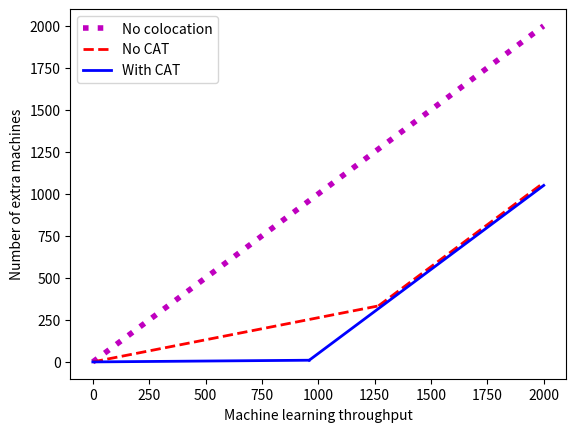

This figure's Python source:
#!/usr/bin/python

import argparse;
import os;
import sys;
import matplotlib as mpl;
mpl.use('Agg');
import matplotlib.pyplot as plt;
import json;
from matplotlib import ticker;
import numpy as np

filename="cost-analysis-result.pdf";

def graph():
    fig = plt.figure();
    ax = fig.add_subplot(1,1,1);

    temp = list();
    range_top = 2000;
    t_total = np.arange(0, range_top, 1);
    temp.append(ax.plot(t_total, t_total, 'm:', linewidth=4.0, label="No colocation"));

    #series_tuples = get_tuples(filename, slabels, xlabel, ylabels);
    em = 0.95;
    ek = 0.75;
    n = 1000;
    range_bottom = n / ek * em;

    #range_top = range_bottom + 1000;
    t_bottom = np.arange(0, range_bottom, 1);
    t_top = np.arange(range_bottom, range_top, 1);
    temp.append(ax.plot(t_bottom, t_bottom / em - (t_bottom / em) * ek, 'r--', linewidth=2.0, label="No CAT"));
    temp.append(ax.plot(t_top, (n / ek - n) + (t_top - (n / ek) * em), 'r--', linewidth=2.0));#, label="No CAT"));

    em = 0.95;
    ek = 0.99;
    range_bottom = n / ek * em;
    #range_top = range_bottom + 1000;
    t_bottom = np.arange(0, range_bottom, 1);
    t_top = np.arange(range_bottom, range_top, 1);
    temp.append(ax.plot(t_bottom, t_bottom / em - (t_bottom / em) * ek, 'b-', linewidth=2.0, label="With CAT"));
    temp.append(ax.plot(t_top, (n / ek - n) + (t_top - (n / ek) * em), 'b-', linewidth=2.0));#, label="With CAT"));

    handles, labels = ax.get_legend_handles_labels()
    import operator
    handles2 = None;
    labels2 = None;

    hl = zip(handles,labels);#sorted(zip(handles, labels), key=operator.itemgetter(1))
    handles2, labels2 = zip(*hl)
    lgd = ax.legend(handles2, labels2, loc="upper left");

    ax.set_xlabel("Machine learning throughput");
    ax.set_ylabel("Number of extra machines");

    plt.savefig(filename, bbox_extra_artists=(lgd,), bbox_inches='tight');
    exit();

def main():
    graph();

main();
# Col 0 are the x points
# Col 1 is the series 50/100 marker
# Col 2 is the series cat data
# Col 3 is the series no cat data
